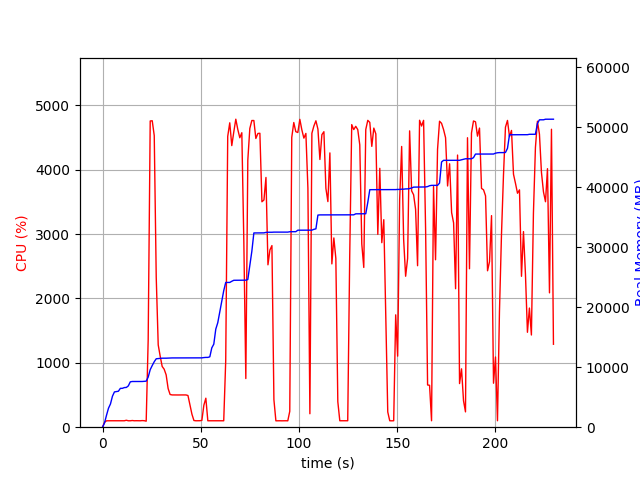

Source data for this figure (header and first rows):
elapsed_time, nproc, cpu, mem_real, mem_virtual
3.3855438232421875e-05, 1, 0.0, 8.938, 3186
1.008, 1, 75.4, 717.5, 1688
2.016, 1, 99.2, 1990, 3656
3.024, 1, 100.2, 3162, 5000
4.033, 1, 100.1, 3874, 6776
5.041, 1, 100.2, 5164, 8578
6.05, 1, 99.1, 5882, 8690
7.058, 1, 101.2, 5944, 8690
8.066, 1, 99.2, 5996, 8690
9.074, 1, 102.2, 6478, 8702
10.08, 1, 99.1, 6478, 8702
11.09, 1, 99.9, 6606, 8702
12.11, 1, 107.8, 6628, 8702
13.12, 1, 99.8, 6884, 10750
14.13, 1, 99.8, 7564, 10750
15.14, 1, 103.8, 7618, 10750
16.15, 1, 99.9, 7618, 10750
17.16, 1, 100.9, 7620, 10750
18.17, 1, 99.9, 7620, 10750
19.18, 1, 99.9, 7620, 10750
20.2, 1, 102.8, 7620, 10750
21.21, 1, 100.9, 7652, 10750
22.22, 2, 93.9, 7674, 13949
23.23, 1, 1359, 8345, 14772
24.26, 1, 4757, 9592, 16168
25.29, 1, 4760, 10280, 16881
26.32, 1, 4530, 10915, 17536
27.33, 1, 2328, 11406, 18044
28.34, 1, 1278, 11440, 18068
29.35, 1, 1102, 11458, 18082
30.35, 1, 943.4, 11502, 18082
31.36, 1, 901.2, 11502, 18082
32.37, 1, 813.3, 11504, 18082
33.38, 1, 600.8, 11522, 18162
34.39, 1, 508.0, 11522, 18162
35.4, 1, 501.3, 11546, 18162
36.41, 1, 500.9, 11546, 18162
37.41, 1, 500.0, 11546, 18162
38.42, 1, 500.6, 11552, 18218
39.43, 1, 501.5, 11558, 18274
40.45, 1, 501.2, 11558, 18274
41.46, 1, 500.6, 11558, 18274
42.47, 1, 501.1, 11558, 18274
43.48, 1, 492.3, 11558, 18274
44.49, 1, 350.9, 11558, 18274
45.5, 1, 201.8, 11558, 18274
46.51, 1, 103.9, 11558, 18274
47.53, 1, 99.8, 11558, 18274
48.54, 1, 99.9, 11558, 18274
49.55, 1, 100.8, 11558, 18274
50.56, 1, 105.9, 11558, 18274
51.57, 1, 341.2, 11606, 18418
52.58, 1, 450.5, 11634, 18419
53.59, 1, 99.8, 11634, 18419
54.6, 1, 99.9, 11730, 18419
55.62, 1, 99.8, 13232, 20979
56.63, 1, 99.8, 13844, 21139
57.64, 1, 99.8, 16350, 26259
58.65, 1, 99.9, 17418, 33619
59.66, 1, 99.9, 19198, 33863
... 167 more rows
